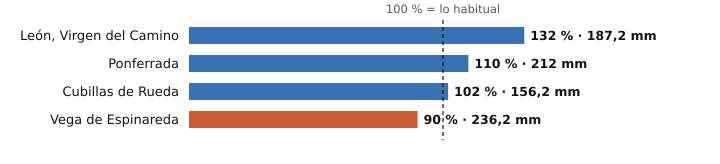

The data file committed next to this chart (first rows):
estacion, provincia, indicativo, mm_otono, referencia_mm, pct, periodo_referencia, hasta, hora
León, Virgen del Camino, León, 2661, 187.2, 141.6, 132, 1991-2020, 2026-11-26, 15
Ponferrada, León, 1549, 212.0, 193.3, 110, 1991-2020, 2026-11-26, 15
Cubillas de Rueda, León, 2626Y, 156.2, 153.0, 102, 2009-2025, 2026-11-26, 11
Vega de Espinareda, León, 1561I, 236.2, 261.3, 90, 2005-2025, 2026-11-26, 13
